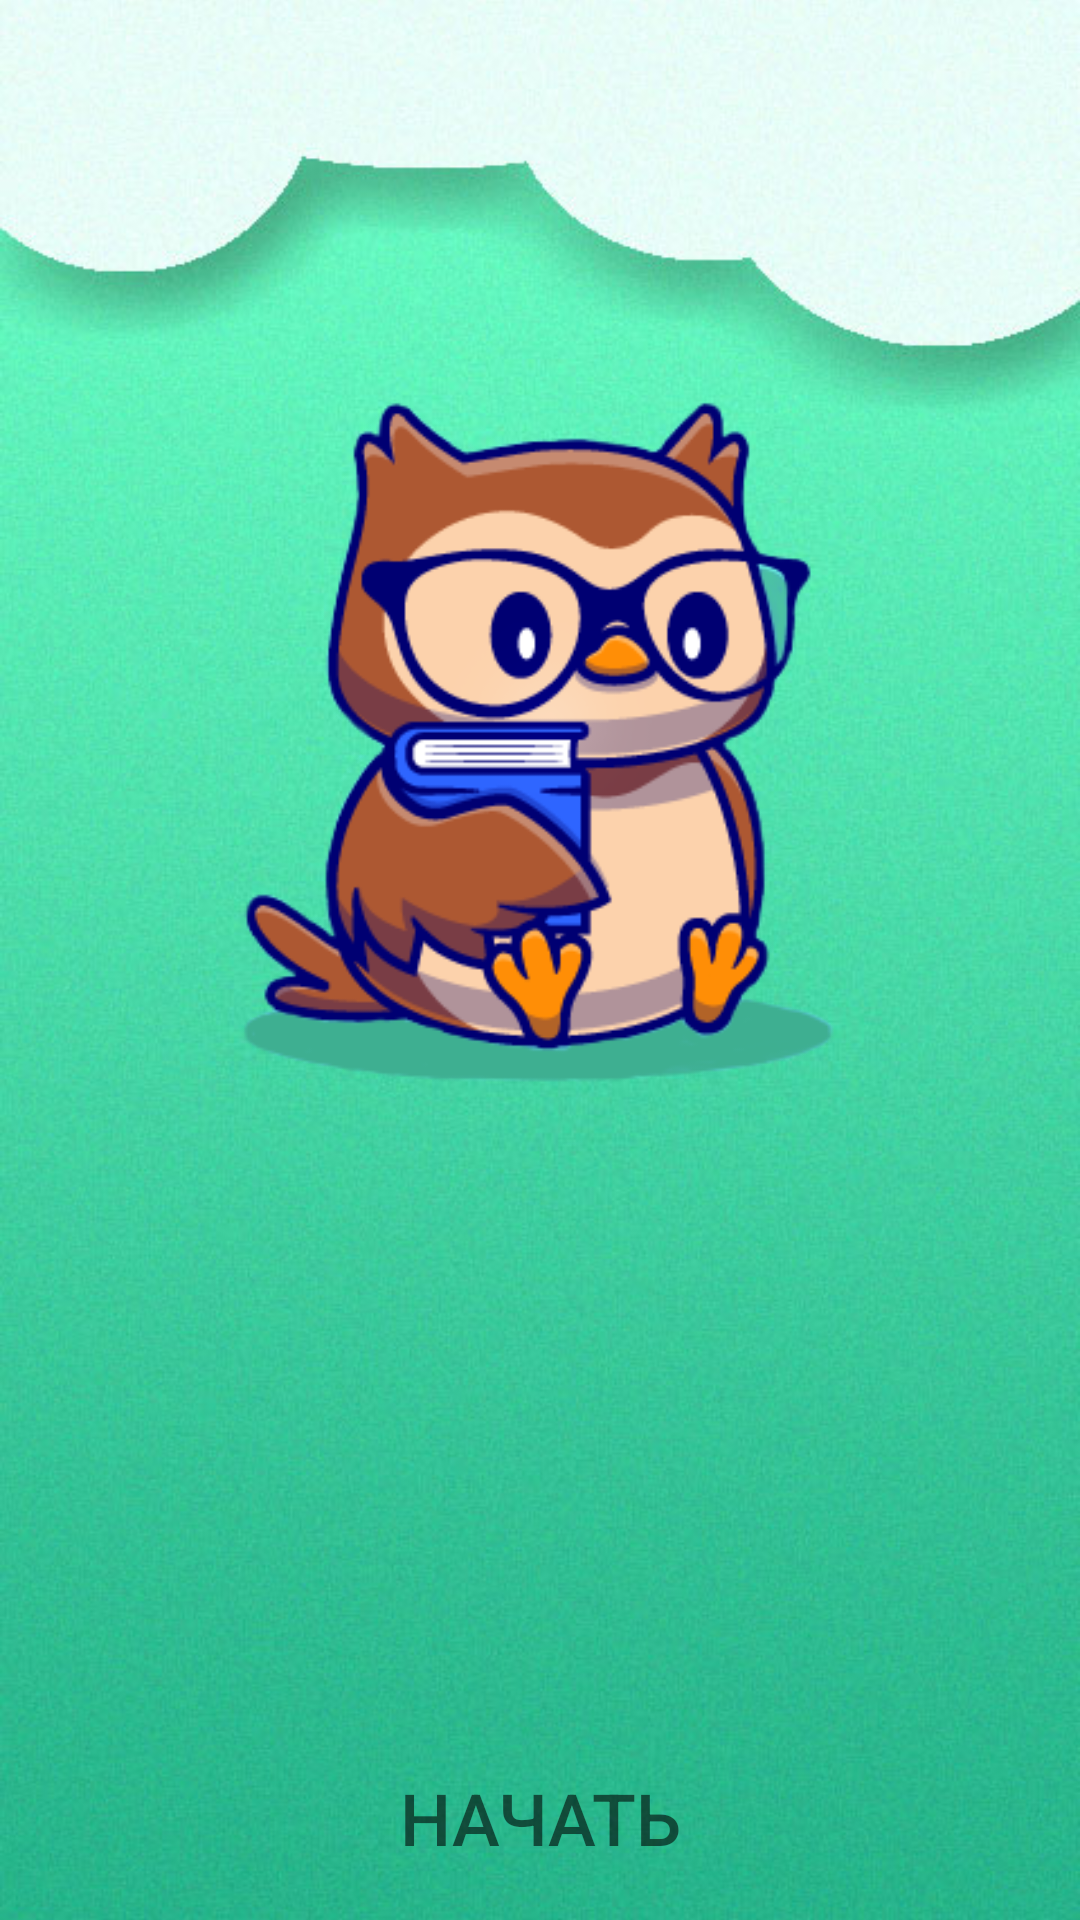

Reconstruct the res/layout file that produces this screen, plus the resources it refers to.
<!-- AndroidManifest.xml: application theme Theme.Quiz -->
<!-- res/layout/activity_main.xml -->
<?xml version="1.0" encoding="utf-8"?>
<RelativeLayout xmlns:android="http://schemas.android.com/apk/res/android"
    xmlns:app="http://schemas.android.com/apk/res-auto"
    xmlns:tools="http://schemas.android.com/tools"
    android:layout_width="match_parent"
    android:layout_height="match_parent"
    tools:context=".MainActivity">


    <ImageView
        android:id="@+id/main_backgroud"
        android:layout_width="match_parent"
        android:layout_height="match_parent"
        android:contentDescription="TODO"
        android:scaleType="centerCrop"
        android:src="@drawable/main_background" />

    <ImageView
        android:id="@+id/mainOwl"
        android:layout_width="wrap_content"
        android:layout_height="wrap_content"
        android:layout_alignParentTop="true"
        android:layout_alignParentBottom="true"
        android:layout_centerHorizontal="true"
        android:layout_marginTop="50dp"
        android:layout_marginBottom="207dp"
        android:contentDescription="TODO"
        android:src="@drawable/owl" />

    <TextView
        android:id="@+id/textView"
        android:layout_width="wrap_content"
        android:layout_height="wrap_content"
        android:layout_alignTop="@+id/mainOwl"
        android:layout_alignBottom="@+id/mainOwl"
        android:layout_marginStart="117dp"
        android:layout_marginTop="512dp"
        android:layout_marginEnd="117dp"
        android:layout_marginBottom="76dp"
        android:text="Викторина"
        android:textAlignment="center"
        android:textColor="@color/white"
        android:textSize="35dp"
        android:textStyle="bold" />

    <LinearLayout
        android:id="@+id/start_layout"
        android:layout_width="wrap_content"
        android:layout_height="wrap_content"
        android:layout_alignParentBottom="true"
        android:layout_centerHorizontal="true"
        android:padding="10dp"
        android:orientation="horizontal">

        <Button
            android:id="@+id/buttonStart"
            android:layout_width="0dp"
            android:layout_height="wrap_content"
            android:layout_weight="1"
            android:background="@drawable/start_btn_stroke_black95_press"
            android:minHeight="48dp"
            android:paddingLeft="10dp"
            android:paddingRight="10dp"
            android:text="@string/start"
            android:textColor="@color/black95"
            android:textSize="24sp" />
    </LinearLayout>

</RelativeLayout>
<!-- resources referenced by this layout -->
<resources>
  <color name="black95">#95000000</color>
  <color name="white">#FFFFFFFF</color>
  <!-- drawable main_background: jpg bitmap (drawable, 56763 bytes) -->
  <!-- drawable owl: png bitmap (drawable, 38424 bytes) -->
  <string name="start">Начать</string>
  <style name="Theme.Quiz" parent="Theme.MaterialComponents.Light.NoActionBar">
          
          <item name="colorPrimary">@color/black95</item>
          <item name="colorPrimaryVariant">@color/purple_700</item>
          <item name="colorOnPrimary">@color/white</item>
          
          <item name="colorSecondary">@color/teal_200</item>
          <item name="colorSecondaryVariant">@color/teal_700</item>
          <item name="colorOnSecondary">@color/black</item>
          <item name="android:windowActionBar">false</item>
          
          <item name="android:statusBarColor" tools:targetApi="l">?attr/colorPrimaryVariant</item>
          
      </style>
  <color name="purple_700">#FF3700B3</color>
  <color name="teal_200">#FF03DAC5</color>
  <color name="teal_700">#FF018786</color>
  <color name="black">#000000</color>
</resources>
